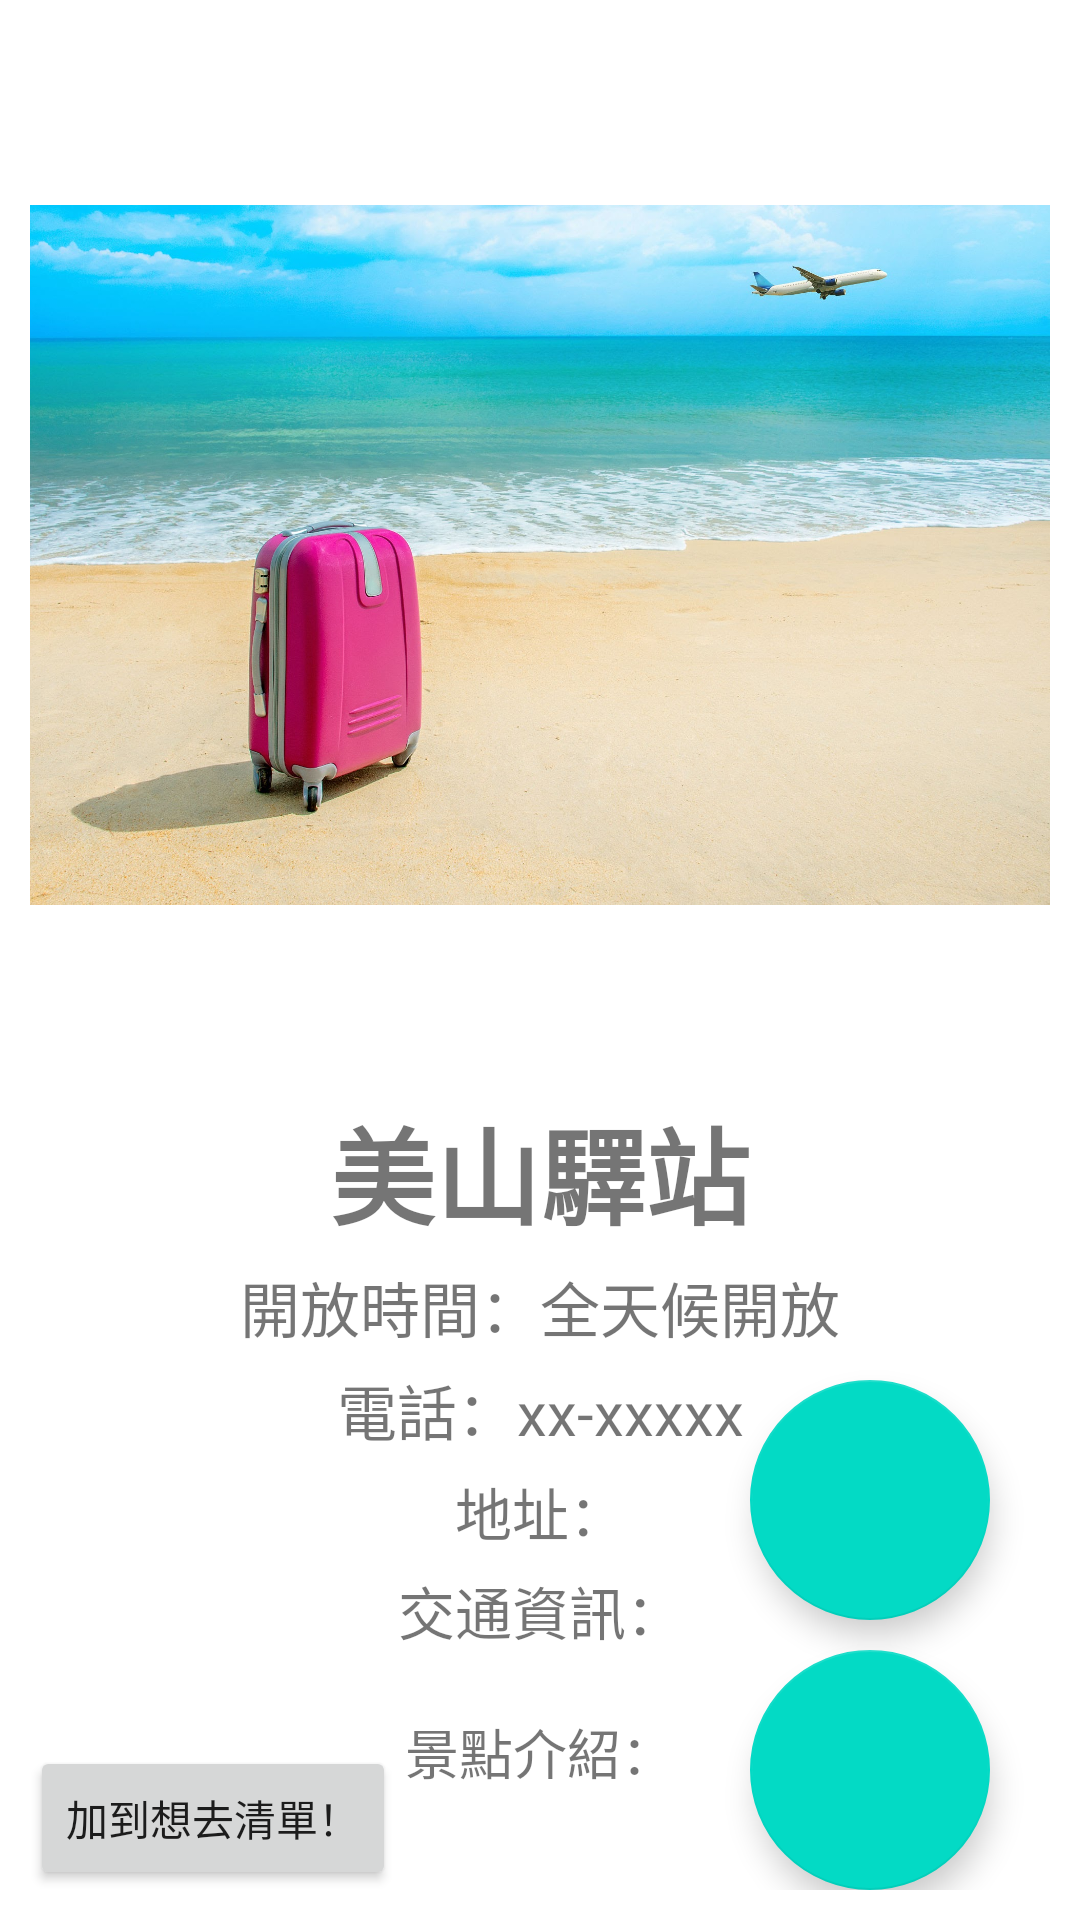

The Android layout XML behind this screen, and the referenced resources:
<!-- AndroidManifest.xml: application theme Theme.TaiwanTouristSpots -->
<!-- res/layout/fragment_tourist_spots_detail.xml -->
<?xml version="1.0" encoding="utf-8"?>
<layout xmlns:android="http://schemas.android.com/apk/res/android"
    xmlns:app="http://schemas.android.com/apk/res-auto"
    xmlns:tools="http://schemas.android.com/tools">

    <androidx.constraintlayout.widget.ConstraintLayout
        android:layout_width="match_parent"
        android:layout_height="match_parent"
        android:padding="10dp"
        tools:context=".view.TouristSpotsDetailFragment">

        <ImageView
            android:id="@+id/iVDetailSpotPic"
            android:layout_width="350dp"
            android:layout_height="350dp"
            android:scaleType="fitCenter"
            android:src="@drawable/default_detail_fragment_image"
            app:layout_constraintEnd_toEndOf="parent"
            app:layout_constraintHorizontal_bias="0.5"
            app:layout_constraintStart_toStartOf="parent"
            app:layout_constraintTop_toTopOf="parent" />

        <TextView
            android:id="@+id/tVDetailSpotName"
            android:layout_width="wrap_content"
            android:layout_height="wrap_content"
            android:layout_marginTop="5dp"
            android:text="美山驛站"
            android:textSize="35dp"
            android:textStyle="bold"
            app:layout_constraintEnd_toEndOf="parent"
            app:layout_constraintHorizontal_bias="0.5"
            app:layout_constraintStart_toStartOf="parent"
            app:layout_constraintTop_toBottomOf="@+id/iVDetailSpotPic" />

        <TextView
            android:id="@+id/tVDetailOpenTime"
            android:layout_width="wrap_content"
            android:layout_height="wrap_content"
            android:layout_marginTop="5dp"
            android:text="開放時間：全天候開放"
            android:textSize="20dp"
            app:layout_constraintEnd_toEndOf="parent"
            app:layout_constraintHorizontal_bias="0.5"
            app:layout_constraintStart_toStartOf="parent"
            app:layout_constraintTop_toBottomOf="@+id/tVDetailSpotName" />

        <TextView
            android:id="@+id/tVDetailPhoneNumber"
            android:layout_width="wrap_content"
            android:layout_height="wrap_content"
            android:layout_marginTop="5dp"
            android:text="電話：xx-xxxxx"
            android:textSize="20dp"
            app:layout_constraintEnd_toEndOf="parent"
            app:layout_constraintHorizontal_bias="0.5"
            app:layout_constraintStart_toStartOf="parent"
            app:layout_constraintTop_toBottomOf="@+id/tVDetailOpenTime" />

        <TextView
            android:id="@+id/tVDetailAddress"
            android:layout_width="wrap_content"
            android:layout_height="wrap_content"
            android:layout_marginTop="5dp"
            android:text="地址："
            android:textSize="19dp"
            app:layout_constraintEnd_toEndOf="parent"
            app:layout_constraintHorizontal_bias="0.5"
            app:layout_constraintStart_toStartOf="parent"
            app:layout_constraintTop_toBottomOf="@+id/tVDetailPhoneNumber" />

        <TextView
            android:id="@+id/tVDetailTravelInfo"
            android:layout_width="wrap_content"
            android:layout_height="wrap_content"
            android:layout_marginTop="5dp"
            android:text="交通資訊："
            android:textSize="19dp"
            app:layout_constraintEnd_toEndOf="parent"
            app:layout_constraintHorizontal_bias="0.5"
            app:layout_constraintStart_toStartOf="parent"
            app:layout_constraintTop_toBottomOf="@+id/tVDetailAddress" />

        <TextView
            android:id="@+id/tVDetailDescription"
            android:layout_width="wrap_content"
            android:layout_height="wrap_content"
            android:layout_marginTop="20dp"
            android:gravity="center"
            android:text="景點介紹："
            android:textSize="18dp"
            app:layout_constraintEnd_toEndOf="parent"
            app:layout_constraintStart_toStartOf="parent"
            app:layout_constraintTop_toBottomOf="@+id/tVDetailTravelInfo" />

        <com.google.android.material.floatingactionbutton.FloatingActionButton
            android:id="@+id/weatherFloatingButton"
            android:layout_width="80dp"
            android:layout_height="80dp"
            android:layout_marginEnd="20dp"
            android:layout_marginBottom="10dp"
            android:clickable="true"
            android:scaleType="center"
            android:src="@drawable/ic_weather_for_floating_button"
            app:fabCustomSize="80dp"
            app:layout_constraintBottom_toTopOf="@+id/favoriteListButton"
            app:layout_constraintEnd_toEndOf="parent" />

        <com.google.android.material.floatingactionbutton.FloatingActionButton
            android:id="@+id/favoriteListButton"
            android:layout_width="80dp"
            android:layout_height="80dp"
            android:layout_marginEnd="20dp"
            android:clickable="true"
            android:scaleType="center"
            android:src="@drawable/ic_baseline_favorite_24"
            android:text="我的最愛"
            app:fabCustomSize="80dp"
            app:layout_constraintBottom_toBottomOf="parent"
            app:layout_constraintEnd_toEndOf="parent" />

        <Button
            android:id="@+id/addToMyFavButton"
            android:layout_width="wrap_content"
            android:layout_height="wrap_content"
            android:text="加到想去清單！"
            app:layout_constraintBottom_toBottomOf="parent"
            app:layout_constraintStart_toStartOf="parent" />


    </androidx.constraintlayout.widget.ConstraintLayout>
</layout>
<!-- resources referenced by this layout -->
<resources>
  <!-- drawable default_detail_fragment_image: jpg bitmap (drawable, 391426 bytes) -->
  <style name="Theme.TaiwanTouristSpots" parent="Theme.MaterialComponents.DayNight.DarkActionBar">
          
          <item name="colorPrimary">@color/purple_500</item>
          <item name="colorPrimaryVariant">@color/purple_700</item>
          <item name="colorOnPrimary">@color/white</item>
          
          <item name="colorSecondary">@color/teal_200</item>
          <item name="colorSecondaryVariant">@color/teal_700</item>
          <item name="colorOnSecondary">@color/black</item>
          
          <item name="android:statusBarColor" tools:targetApi="l">?attr/colorPrimaryVariant</item>
          
      </style>
  <!-- not gathered from this repository: default colours our renderer supplied (Android Studio template values) -->
  <color name="purple_500">#FF6200EE</color>
  <color name="purple_700">#FF3700B3</color>
  <color name="teal_200">#FF03DAC5</color>
  <color name="teal_700">#FF018786</color>
  <color name="black">#FF000000</color>
  <color name="white">#FFFFFFFF</color>
</resources>
